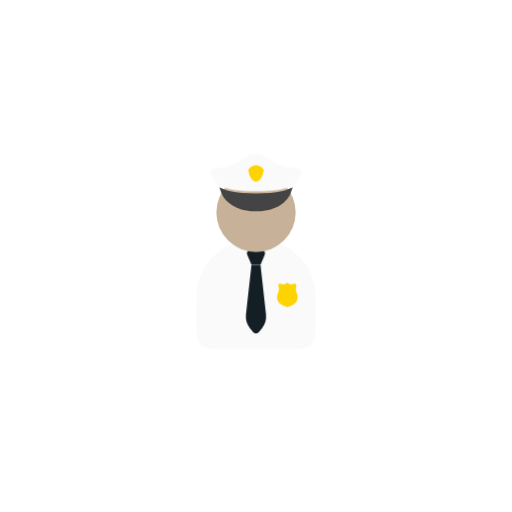
t = 0.00 s
t = 1.00 s: frame unchanged from t = 0.00 s, image omitted
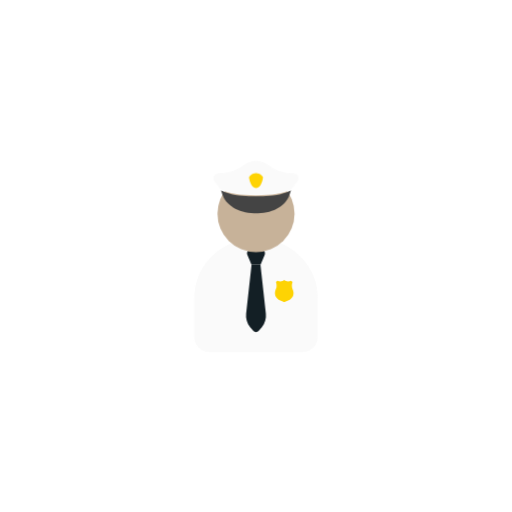
t = 1.13 s
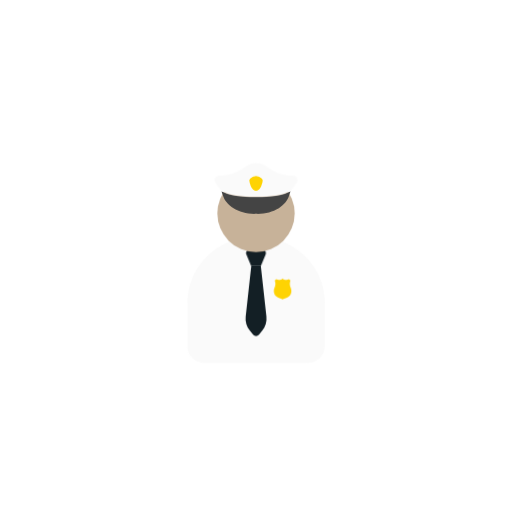
t = 1.25 s
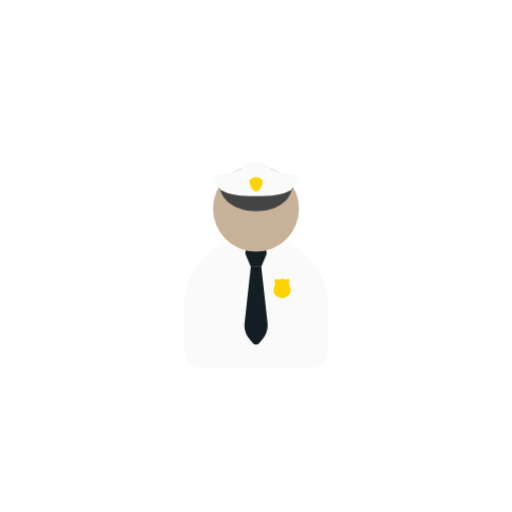
t = 1.38 s
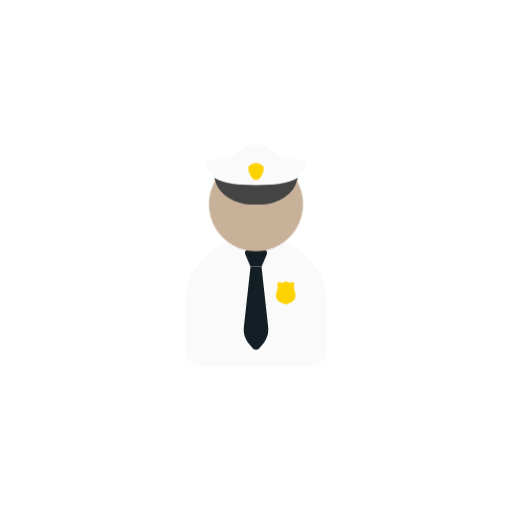
t = 1.63 s

The animated SVG that drew these frames (rendered in a browser with its animation timeline set to each time). Animation: 2 CSS @keyframes rules; one cycle of 2.00 s, repeats indefinitely.

<svg class="ldi-p9er78" width="200px"  height="200px"  xmlns="http://www.w3.org/2000/svg" xmlns:xlink="http://www.w3.org/1999/xlink" viewBox="0 0 100 100" preserveAspectRatio="xMidYMid" style="background: none;"><!--?xml version="1.0" encoding="utf-8"?--><!--Generator: Adobe Illustrator 21.0.0, SVG Export Plug-In . SVG Version: 6.00 Build 0)--><svg version="1.1" id="圖層_1" xmlns="http://www.w3.org/2000/svg" xmlns:xlink="http://www.w3.org/1999/xlink" x="0px" y="0px" viewBox="0 0 100 100" style="transform-origin: 50px 50px 0px;" xml:space="preserve"><g style="transform-origin: 50px 50px 0px;"><g style="transform-origin: 50px 50px 0px; transform: scale(0.6);"><g style="transform-origin: 50px 50px 0px;"><g><style type="text/css" class="ld ld-breath" style="transform-origin: 50px 50px 0px; animation-duration: 1s; animation-delay: -1s; animation-direction: normal;">.st0{fill:#662D91;} .st1{fill:#A0C8D7;} .st2{fill:#ABBD81;} .st3{fill:#F47E60;} .st4{fill:#FFDC6C;} .st5{fill:#E15B64;} .st6{fill:#F2F2F2;} .st7{fill:#FCEE21;} .st8{fill:#EEF4DC;} .st9{fill:#F5E6C8;} .st10{fill:#C33737;} .st11{fill:#333333;} .st12{fill:#666666;} .st13{fill:#CCCCCC;} .st14{fill:#FFC28A;} .st15{fill:#4D4D4D;} .st16{fill:#999999;} .st17{fill:#29ABE2;} .st18{fill:#166496;} .st19{fill:#0071BC;} .st20{fill:#F7931E;} .st21{fill:#3E4D8A;} .st22{fill:#ED1E79;} .st23{fill:#9E005D;} .st24{fill:#D4145A;} .st25{fill:none;} .st26{fill:#ED1C24;} .st27{fill:#F15A24;} .st28{fill:#FBB03B;} .st29{fill:#C7B299;} .st30{fill:none;stroke:#FFFFFF;stroke-width:4;stroke-linecap:round;stroke-miterlimit:10;} .st31{fill:#C69C6D;} .st32{fill:#808080;} .st33{fill:#39B54A;} .st34{fill:#FFFFFF;} .st35{fill:#F6FF3F;} .st36{fill:#FF0000;} .st37{fill:#603813;} .st38{fill:#42210B;} .st39{fill:#1A1A1A;} .st40{fill:#FFD6B0;} .st41{fill:#C28851;} .st42{fill:#FFC28A;stroke:#FFFFFF;stroke-width:2;stroke-miterlimit:10;} .st43{fill:#009245;} .st44{fill:none;stroke:#333333;stroke-linecap:round;stroke-miterlimit:10;} .st45{fill:#E0E0E0;} .st46{fill:#C59B6D;} .st47{fill:#3399CC;} .st48{fill:#9F69B8;} .st49{fill:#EFBF4E;} .st50{fill:#353035;} .st51{fill:#77A4BD;} .st52{fill:#131F25;} .st53{fill:#494B32;} .st54{fill:none;stroke:#754C24;stroke-miterlimit:10;} .st55{fill:#754C24;} .st56{fill:#B2A44F;} .st57{fill:#48462D;} .st58{opacity:0.6;fill:#F73D7E;} .st59{opacity:0.8;fill:#F73D7E;} .st60{fill:#F73D7E;} .st61{opacity:0.59;fill:#3399CC;} .st62{fill:#DBDBDB;} .st63{fill:#3FAB4B;} .st64{fill:#E3A735;} .st65{fill:#E48E11;} .st66{fill:#A67C52;} .st67{fill:#8C6239;} .st68{fill:#666666;stroke:#F2F2F2;stroke-width:1.5;stroke-miterlimit:10;} .st69{fill:none;stroke:#333333;stroke-width:1.5;stroke-miterlimit:10;} .st70{fill:#62A562;} .st71{opacity:0.76;fill:#2E6045;} .st72{fill:#2E6045;} .st73{opacity:0.8;fill:#2E6045;} .st74{fill:#F8B26A;stroke:#231815;stroke-miterlimit:10;} .st75{fill:#F1F5DB;} .st76{fill:#FEAE01;} .st77{fill:#FF9400;} .st78{fill:none;stroke:#B3B3B3;stroke-width:3;stroke-miterlimit:10;} .st79{fill:#B3B3B3;} .st80{fill:none;stroke:#000000;stroke-width:1.5;stroke-miterlimit:10;} .st81{fill:none;stroke:#754C24;stroke-width:3;stroke-miterlimit:10;} .st82{fill:#C5C2BA;} .st83{fill:#E62B0F;} .st84{fill:#F2E336;} .st85{fill:#96AB5F;} .st86{fill:#C0996D;} .st87{fill:#573E31;} .st88{fill:none;stroke:#754C24;stroke-width:2;stroke-linecap:round;stroke-miterlimit:10;} .st89{fill:#534741;} .st90{fill:#F8B26A;} .st91{fill:#F8B26A;stroke:#F2F2F2;stroke-width:0.4104;stroke-miterlimit:10;} .st92{fill:none;stroke:#FFFFFF;stroke-width:1.8418;stroke-miterlimit:10;} .st93{fill:#F73D7E;stroke:#FFFFFF;stroke-width:1.5;stroke-miterlimit:10;} .st94{fill:#F8B26A;stroke:#FFFFFF;stroke-width:2.2377;stroke-miterlimit:10;} .st95{fill:#C33737;stroke:#FFFFFF;stroke-width:1.1035;stroke-miterlimit:10;} .st96{fill:none;stroke:#333333;stroke-width:3.876;stroke-miterlimit:10;} .st97{fill:#31F294;} .st98{fill:#66503A;} .st99{fill:#E15C65;}</style><g class="ld ld-breath" style="transform-origin: 50px 50px 0px; animation-duration: 1s; animation-delay: -0.944444s; animation-direction: normal;"><path class="st31" d="M60.27,45.943c-3.081-1.522-6.567-2.397-10.27-2.397c-3.704,0-7.189,0.875-10.27,2.397 C32.473,49.528,27.5,56.774,27.5,65.149v14.467c0,2.984,2.52,5.403,5.628,5.403h33.745c3.108,0,5.628-2.419,5.628-5.403V65.149 C72.5,56.774,67.527,49.528,60.27,45.943z" fill="#fafafa" style="fill: rgb(250, 250, 250);"></path></g><g class="ld ld-breath" style="transform-origin: 50px 50px 0px; animation-duration: 1s; animation-delay: -0.888889s; animation-direction: normal;"><path class="st52" d="M51.692,53.331h-3.384l-1.591-3.82c-0.365-0.876,0.279-1.842,1.228-1.842h4.111 c0.949,0,1.593,0.966,1.228,1.842L51.692,53.331z" fill="rgb(19, 31, 37)" style="fill: rgb(19, 31, 37);"></path></g><g class="ld ld-breath" style="transform-origin: 50px 50px 0px; animation-duration: 1s; animation-delay: -0.833333s; animation-direction: normal;"><path class="st52" d="M52.223,76.887l-1.153,1.402c-0.554,0.673-1.585,0.673-2.139,0l-1.153-1.402 c-1.168-1.42-1.714-3.252-1.512-5.08l2.043-18.476H50h1.692l2.043,18.476C53.937,73.635,53.392,75.467,52.223,76.887z" fill="rgb(19, 31, 37)" style="fill: rgb(19, 31, 37);"></path></g><g class="ld ld-breath" style="transform-origin: 50px 50px 0px; animation-duration: 1s; animation-delay: -0.777778s; animation-direction: normal;"><circle class="st29" cx="50" cy="34.032" r="14.513" fill="rgb(199, 178, 153)" style="fill: rgb(199, 178, 153);"></circle></g><g class="ld ld-breath" style="transform-origin: 50px 50px 0px; animation-duration: 1s; animation-delay: -0.722222s; animation-direction: normal;"><path class="st87" d="M63.057,25.429c-0.189,0.11-0.382,0.214-0.579,0.314c-0.396,0.2-0.81,0.381-1.244,0.545 c-0.217,0.082-0.439,0.16-0.666,0.233c-0.454,0.147-0.928,0.278-1.424,0.393c-2.478,0.577-5.485,0.777-9.144,0.777 c-3.658,0-6.666-0.199-9.144-0.777c-0.496-0.115-0.97-0.246-1.424-0.393c-0.227-0.074-0.449-0.151-0.666-0.233 c-0.434-0.164-0.848-0.345-1.244-0.545c-0.198-0.1-0.391-0.205-0.579-0.314c0.101,0.503,0.338,1.005,0.503,1.563 c1.138,3.865,6.138,7.307,12.555,7.041c6.416,0.266,11.458-3.051,12.555-7.041C62.709,26.431,62.956,25.932,63.057,25.429z" fill="#444444" style="fill: rgb(68, 68, 68);"></path></g><g class="ld ld-breath" style="transform-origin: 50px 50px 0px; animation-duration: 1s; animation-delay: -0.666667s; animation-direction: normal;"><path class="st31" d="M63.843,19.64c-0.009,0-0.017,0-0.026,0c-3.582,0-6.884-1.2-9.526-3.219c-2.511-1.92-6.071-1.92-8.583,0 c-2.642,2.019-5.944,3.219-9.526,3.219c-0.009,0-0.017,0-0.026,0c-1.264-0.002-2.132,1.265-1.631,2.425 c0.316,0.731,2.042,2.812,2.416,3.364c3.016,1.753,7.204,2.263,13.057,2.263s10.041-0.51,13.057-2.263 c0.374-0.551,2.1-2.633,2.416-3.364C65.975,20.905,65.107,19.638,63.843,19.64z" fill="#fafafa" style="fill: rgb(250, 250, 250);"></path></g><g class="ld ld-breath" style="transform-origin: 50px 50px 0px; animation-duration: 1s; animation-delay: -0.611111s; animation-direction: normal;"><path class="st75" d="M50,20.136c-1.381,0-2.5,1.112-2.5,1.59c0,0.478,0.625,3.86,2.5,3.86s2.5-3.382,2.5-3.86 C52.5,21.248,51.381,20.136,50,20.136z" fill="#fed303" style="fill: rgb(254, 211, 3);"></path></g><g class="ld ld-breath" style="transform-origin: 50px 50px 0px; animation-duration: 1s; animation-delay: -0.555556s; animation-direction: normal;"><path class="st75" d="M63.055,62.785c-0.002-0.063-0.007-0.123-0.013-0.181c-0.088-0.869-0.537-1.238-0.549-2.173 c0-0.001,0-0.003,0-0.004c-0.001-0.047,0-0.095,0.002-0.145c0.001-0.017,0.002-0.035,0.003-0.053 c0.002-0.035,0.004-0.07,0.007-0.106c0.002-0.022,0.004-0.044,0.006-0.067c0.003-0.034,0.007-0.068,0.011-0.103 c0.003-0.025,0.007-0.05,0.01-0.076c0.005-0.035,0.01-0.07,0.016-0.106c0.004-0.027,0.009-0.054,0.014-0.082 c0.007-0.038,0.015-0.076,0.023-0.116c0.006-0.028,0.011-0.056,0.018-0.085c0.009-0.043,0.02-0.088,0.031-0.132 c0.007-0.027,0.012-0.053,0.02-0.081c0.018-0.071,0.038-0.144,0.06-0.219c0-0.001,0-0.002,0.001-0.003L62.174,58.6l0,0 c-0.824,0.448-1.82,0.209-2.202-0.149c-0.058-0.054-0.103-0.112-0.129-0.17c-0.002-0.004-0.006-0.003-0.009-0.006 c-0.001,0.001-0.002,0.001-0.002,0.002c-0.001,0-0.002-0.001-0.002-0.002c-0.003,0.003-0.007,0.002-0.009,0.006 c-0.027,0.058-0.071,0.115-0.129,0.17c-0.382,0.358-1.378,0.596-2.202,0.149c0,0,0,0,0,0l-0.541,0.455 c0,0.001,0.001,0.002,0.001,0.003c0.022,0.075,0.041,0.148,0.059,0.219c0.007,0.028,0.013,0.055,0.02,0.083 c0.011,0.044,0.021,0.088,0.031,0.131c0.006,0.029,0.012,0.057,0.018,0.085c0.008,0.039,0.016,0.078,0.023,0.116 c0.005,0.028,0.01,0.055,0.014,0.082c0.006,0.036,0.012,0.072,0.017,0.106c0.004,0.025,0.007,0.051,0.01,0.076 c0.004,0.035,0.008,0.069,0.011,0.103c0.002,0.022,0.005,0.045,0.006,0.067c0.003,0.036,0.005,0.071,0.007,0.106 c0.001,0.018,0.002,0.036,0.003,0.053c0.002,0.05,0.002,0.098,0.002,0.145c0,0.001,0,0.003,0,0.004 c-0.005,0.371-0.078,0.653-0.171,0.913c-0.089,0.25-0.199,0.493-0.275,0.748c-0.032,0.108-0.06,0.221-0.081,0.345 c-0.018,0.108-0.03,0.223-0.035,0.348c-0.003,0.082-0.003,0.168,0,0.259c0.003,0.091,0.011,0.187,0.022,0.289 c0.091,0.811,0.562,1.453,1.252,1.866c0.514,0.308,1.087,0.454,1.632,0.687c0.103,0.055,0.184,0.106,0.236,0.153 c0.022,0.02,0.051,0.026,0.079,0.021c0.001,0,0.002,0,0.002,0c0.002,0,0.002,0,0.003,0c0.028,0.005,0.057-0.002,0.079-0.021 c0.051-0.047,0.133-0.098,0.236-0.153c0.546-0.233,1.118-0.379,1.632-0.687c0.69-0.412,1.161-1.056,1.252-1.866 C63.056,63.129,63.061,62.949,63.055,62.785z" fill="#fed303" style="fill: rgb(254, 211, 3);"></path></g><metadata xmlns:d="https://loading.io/stock/" class="ld ld-breath" style="transform-origin: 50px 50px 0px; animation-duration: 1s; animation-delay: -0.5s; animation-direction: normal;">
<d:name class="ld ld-breath" style="transform-origin: 50px 50px 0px; animation-duration: 1s; animation-delay: -0.444444s; animation-direction: normal;">police officer</d:name>
<d:tags class="ld ld-breath" style="transform-origin: 50px 50px 0px; animation-duration: 1s; animation-delay: -0.388889s; animation-direction: normal;">sheriff,cop,policeman,ranger,interpol,police officer,people</d:tags>
<d:license class="ld ld-breath" style="transform-origin: 50px 50px 0px; animation-duration: 1s; animation-delay: -0.333333s; animation-direction: normal;">rf</d:license>
<d:slug class="ld ld-breath" style="transform-origin: 50px 50px 0px; animation-duration: 1s; animation-delay: -0.277778s; animation-direction: normal;">p9er78</d:slug>
</metadata></g></g></g></g><style type="text/css" class="ld ld-breath" style="transform-origin: 50px 50px 0px; animation-duration: 1s; animation-delay: -0.222222s; animation-direction: normal;">path,ellipse,circle,rect,polygon,polyline,line { stroke-width: 0; }@keyframes ld-breath {
  0% {
    -webkit-transform: scale(0.86);
    transform: scale(0.86);
  }
  50% {
    -webkit-transform: scale(1.06);
    transform: scale(1.06);
  }
  100% {
    -webkit-transform: scale(0.86);
    transform: scale(0.86);
  }
}
@-webkit-keyframes ld-breath {
  0% {
    -webkit-transform: scale(0.86);
    transform: scale(0.86);
  }
  50% {
    -webkit-transform: scale(1.06);
    transform: scale(1.06);
  }
  100% {
    -webkit-transform: scale(0.86);
    transform: scale(0.86);
  }
}
.ld.ld-breath {
  -webkit-animation: ld-breath 1s infinite;
  animation: ld-breath 1s infinite;
}
</style></svg></svg>